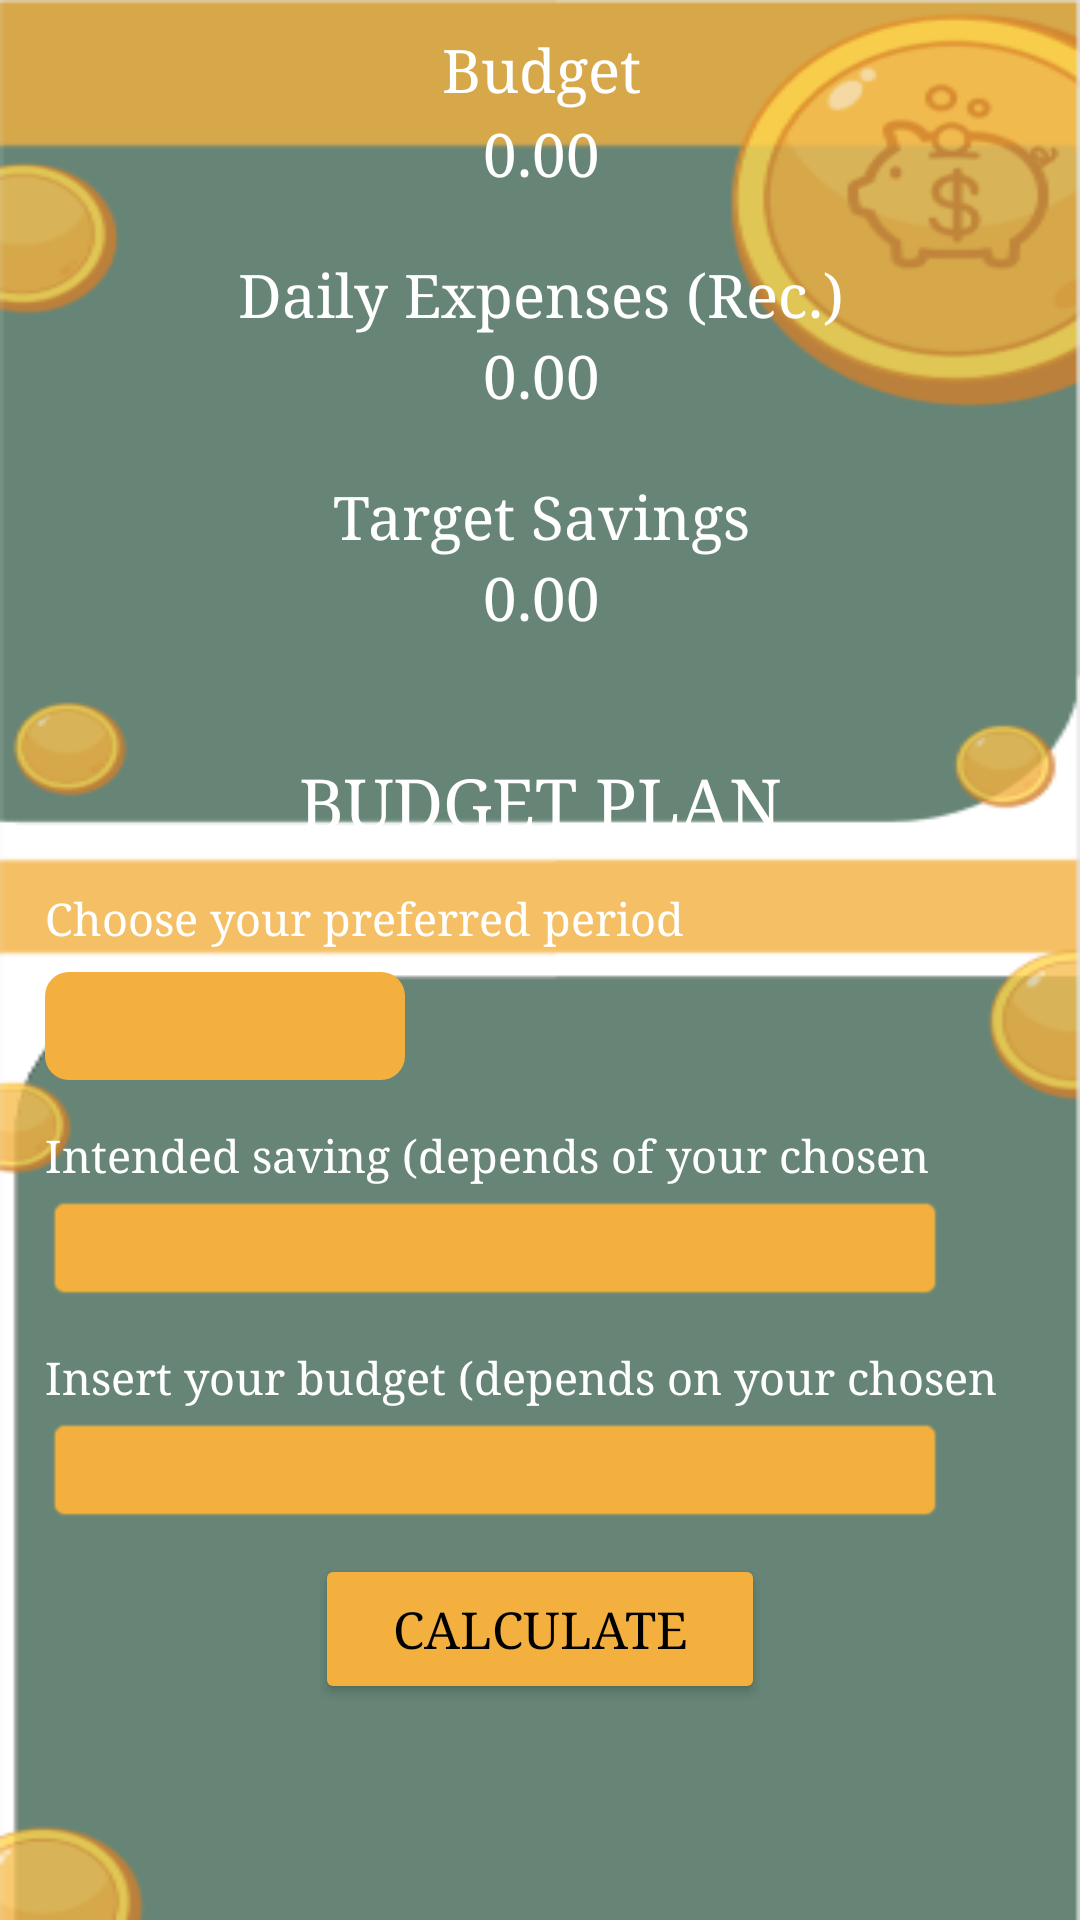

Here is an Android app screen rendered from its layout file. Give the layout XML and the strings, colors and styles it references.
<!-- AndroidManifest.xml: application theme Theme.CentsibleLogin -->
<!-- res/layout/fragment_budget.xml -->
<?xml version="1.0" encoding="utf-8"?>
<FrameLayout xmlns:android="http://schemas.android.com/apk/res/android"
    xmlns:app="http://schemas.android.com/apk/res-auto"
    xmlns:tools="http://schemas.android.com/tools"
    android:layout_width="match_parent"
    android:layout_height="match_parent"
    android:background="@drawable/bgbg"
    tools:context=".BudgetFragment">

    

    <androidx.constraintlayout.widget.ConstraintLayout
        android:layout_width="match_parent"
        android:layout_height="match_parent"
        android:orientation="vertical">

        <LinearLayout
            android:layout_width="404dp"
            android:layout_height="230dp"
            android:orientation="vertical"
            app:layout_constraintBottom_toTopOf="@+id/linearLayout"
            app:layout_constraintEnd_toEndOf="parent"
            app:layout_constraintHorizontal_bias="0.5"
            app:layout_constraintStart_toStartOf="parent"
            app:layout_constraintTop_toTopOf="parent"
            app:layout_constraintVertical_bias="0.448"
            tools:ignore="MissingConstraints">

            <TextView
                android:layout_width="match_parent"
                android:layout_height="27dp"
                android:layout_marginBottom="1dp"
                android:fontFamily="serif"
                android:text="Budget"
                android:textAlignment="center"
                android:textColor="@color/white"
                android:textSize="20sp" />

            <TextView
                android:id="@+id/budgetmoney"
                android:layout_width="match_parent"
                android:layout_height="27dp"
                android:fontFamily="serif"
                android:text="0.00"
                android:textAlignment="center"
                android:textColor="@color/white"
                android:textSize="20sp" />

            <TextView
                android:layout_width="match_parent"
                android:layout_height="27dp"
                android:layout_marginTop="20dp"
                android:fontFamily="serif"
                android:text="Daily Expenses (Rec.)"
                android:textAlignment="center"
                android:textColor="@color/white"
                android:textSize="20sp" />

            <TextView
                android:id="@+id/dailymoney"
                android:layout_width="match_parent"
                android:layout_height="27dp"
                android:fontFamily="serif"
                android:text="0.00"
                android:textAlignment="center"
                android:textColor="@color/white"
                android:textSize="20sp" />

            <TextView
                android:layout_width="match_parent"
                android:layout_height="27dp"
                android:layout_marginTop="20dp"
                android:fontFamily="serif"
                android:text="Target Savings"
                android:textAlignment="center"
                android:textColor="@color/white"
                android:textSize="20sp" />

            <TextView
                android:id="@+id/targetmoney"
                android:layout_width="match_parent"
                android:layout_height="27dp"
                android:layout_marginBottom="50dp"
                android:fontFamily="serif"
                android:text="0.00"
                android:textAlignment="center"
                android:textColor="@color/white"
                android:textSize="20sp" />

        </LinearLayout>

        <LinearLayout
            android:id="@+id/linearLayout"
            android:layout_width="match_parent"
            android:layout_height="wrap_content"
            android:layout_marginBottom="72dp"
            android:orientation="vertical"
            app:layout_constraintBottom_toBottomOf="parent"
            app:layout_constraintEnd_toEndOf="parent"
            app:layout_constraintHorizontal_bias="0.5"
            app:layout_constraintStart_toStartOf="parent"
            tools:ignore="MissingConstraints">

            <TextView
                android:layout_width="match_parent"
                android:layout_height="33dp"
                android:layout_marginBottom="11dp"
                android:fontFamily="serif"
                android:text="BUDGET PLAN"
                android:textAlignment="center"
                android:textColor="@color/white"
                android:textSize="23sp" />

            <TextView
                android:layout_width="match_parent"
                android:layout_height="20dp"
                android:layout_marginHorizontal="15dp"
                android:layout_marginBottom="3dp"
                android:fontFamily="serif"
                android:text="Choose your preferred period"
                android:textColor="@color/white"
                android:textSize="15sp" />

            <Spinner
                android:id="@+id/spinner1"
                android:layout_width="120dp"
                android:layout_height="36dp"
                android:layout_marginHorizontal="15dp"
                android:layout_marginTop="5dp"
                android:background="@drawable/spinner_bg" />

            <TextView
                android:layout_width="match_parent"
                android:layout_height="20dp"
                android:layout_marginHorizontal="15dp"
                android:layout_marginTop="15dp"
                android:layout_marginBottom="3dp"
                android:fontFamily="serif"
                android:text="Intended saving (depends of your chosen period)"
                android:textColor="@color/white"
                android:textSize="15sp" />

            <EditText
                android:id="@+id/savings"
                android:layout_width="300dp"
                android:layout_height="36dp"
                android:layout_marginHorizontal="15dp"
                android:background="@android:drawable/editbox_background"
                android:backgroundTint="#F3B03E"
                android:fontFamily="serif"
                android:inputType="numberDecimal"
                android:textColor="@color/black" />

            <TextView
                android:layout_width="match_parent"
                android:layout_height="20dp"
                android:layout_marginHorizontal="15dp"
                android:layout_marginTop="15dp"
                android:layout_marginBottom="3dp"
                android:fontFamily="serif"
                android:text="Insert your budget (depends on your chosen period)"
                android:textColor="@color/white"
                android:textSize="15sp" />

            <EditText
                android:id="@+id/budget"
                android:layout_width="300dp"
                android:layout_height="36dp"
                android:layout_marginHorizontal="15dp"
                android:background="@android:drawable/editbox_background"
                android:backgroundTint="#F3B03E"
                android:fontFamily="serif"
                android:inputType="numberDecimal"
                android:textColor="@color/black" />

            <Button
                android:id="@+id/calculate"
                android:layout_width="150dp"
                android:layout_height="50dp"
                android:layout_gravity="center"
                android:layout_marginTop="10dp"
                android:backgroundTint="#F3B03E"
                android:fontFamily="serif"
                android:text="Calculate"
                android:textColor="@color/black"
                android:textSize="17dp" />

        </LinearLayout>
    </androidx.constraintlayout.widget.ConstraintLayout>
</FrameLayout>
<!-- resources referenced by this layout -->
<resources>
  <!-- drawable bgbg: png bitmap (drawable, 22922 bytes) -->
  <!-- drawable spinner_bg (drawable) -->
  <shape xmlns:android="http://schemas.android.com/apk/res/android"
      android:shape="rectangle">
      <solid android:color="#F3B03E"/>
      <corners android:radius="8dp"/>
      <padding android:left="12dp"
          android:right="12dp"
          android:top="8dp"
          android:bottom="8dp"/>
  </shape>
  <style name="Theme.CentsibleLogin" parent="Base.Theme.CentsibleLogin" />
  <style name="Base.Theme.CentsibleLogin" parent="Theme.Material3.DayNight.NoActionBar">
          
          
      </style>
  <!-- not gathered from this repository: default colours our renderer supplied (Android Studio template values) -->
  <color name="black">#FF000000</color>
  <color name="white">#FFFFFFFF</color>
</resources>
